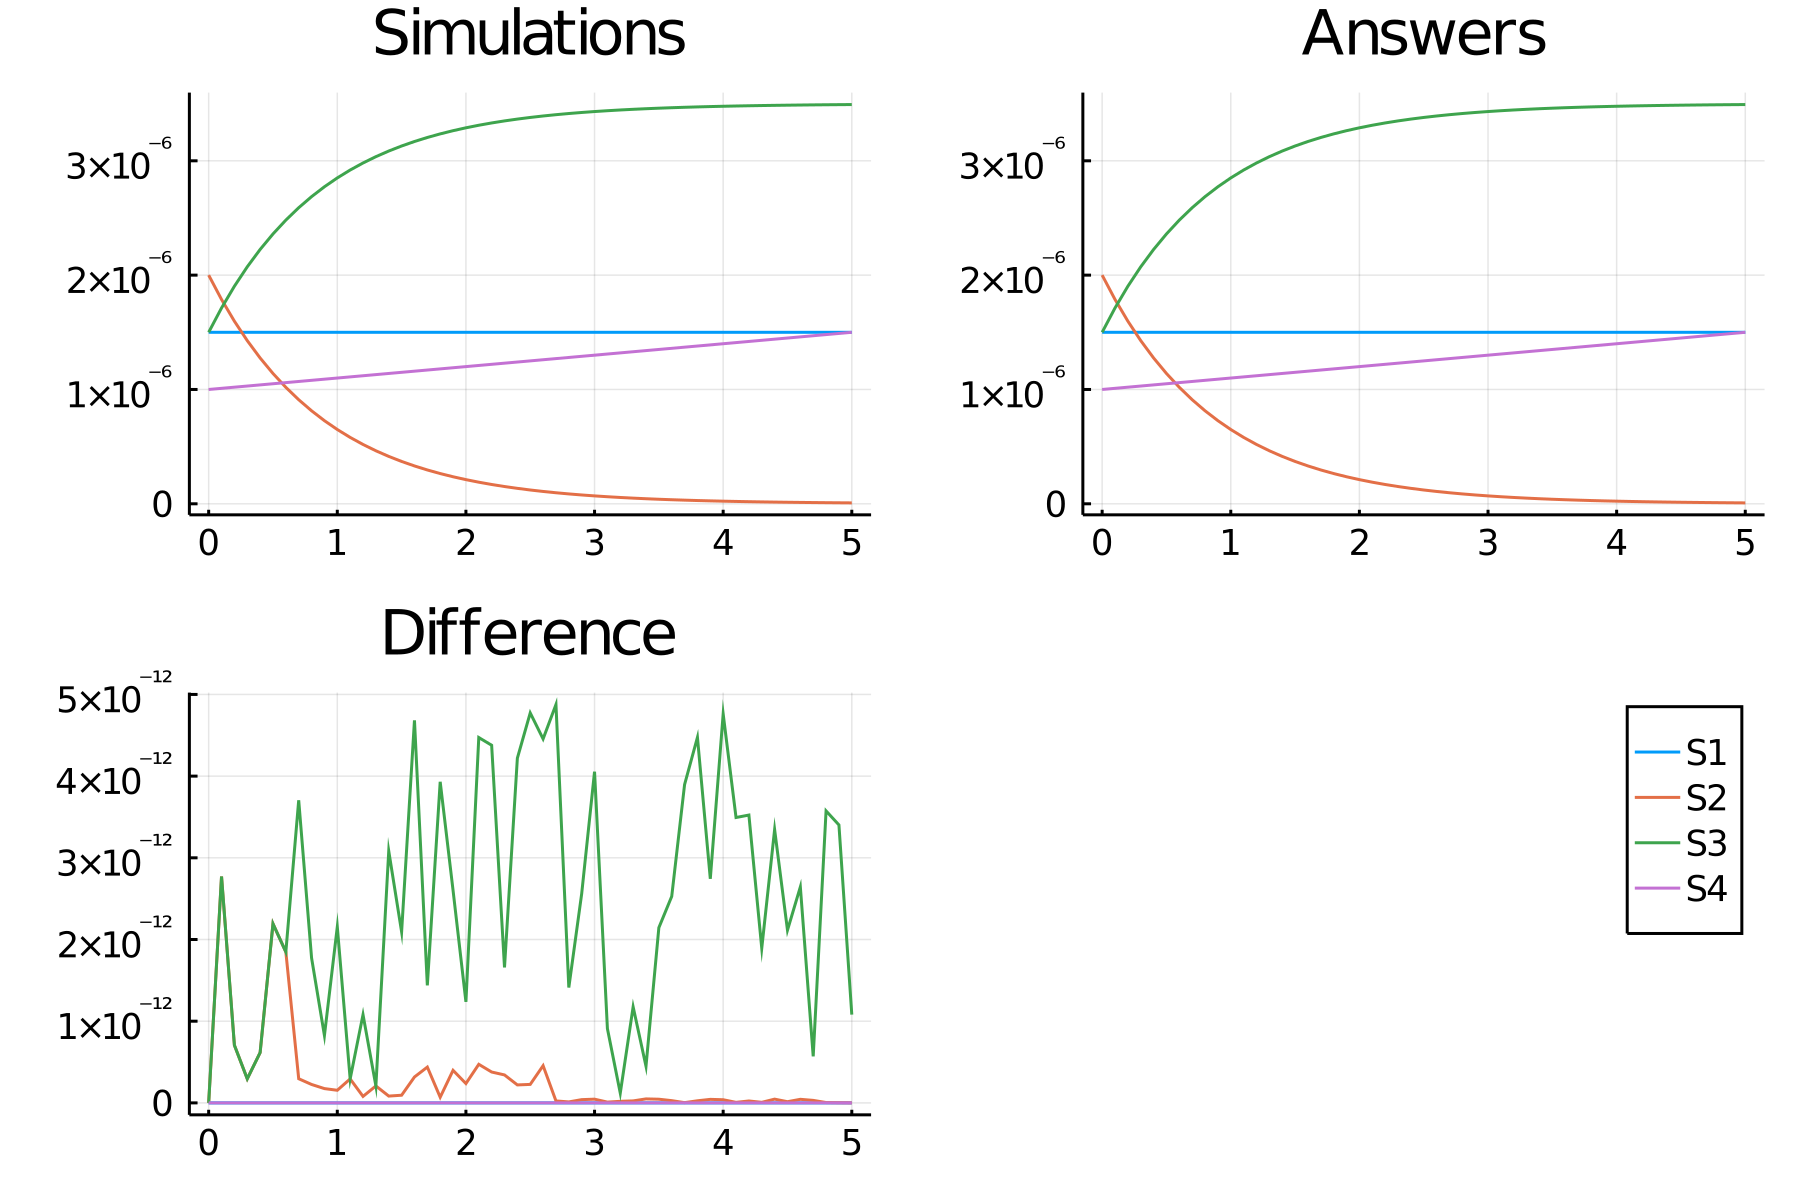

The data file committed next to this chart (first rows):
time, S1_, S2_, S3_, S4_
0.0, 1.5e-6, 2.0e-6, 1.5e-6, 1.0e-6
0.1, 1.5e-6, 1.7872327715120155e-6, 1.7127672284879844e-6, 1.0099999999999999e-6
0.2, 1.5e-6, 1.5971092937298712e-6, 1.9028907062701287e-6, 1.0199999999999998e-6
0.3, 1.5e-6, 1.4272197056534674e-6, 2.0727802943465324e-6, 1.0300000000000026e-6
0.4, 1.5e-6, 1.2754106157218145e-6, 2.2245893842781854e-6, 1.04e-6
0.5, 1.5e-6, 1.1397578070548217e-6, 2.3602421929451783e-6, 1.05e-6
0.6, 1.5e-6, 1.0185418475391176e-6, 2.481458152460882e-6, 1.0599999999999973e-6
0.7, 1.5e-6, 9.102262956114452e-7, 2.589773704388555e-6, 1.0699999999999758e-6
0.8, 1.5e-6, 8.134382254884724e-7, 2.6865617745115273e-6, 1.08e-6
0.9, 1.5e-6, 7.269508250280336e-7, 2.7730491749719663e-6, 1.09e-6
1.0, 1.5e-6, 6.496678455548761e-7, 2.850332154445124e-6, 1.0999999999999992e-6
1.1, 1.5e-6, 5.806097065232926e-7, 2.9193902934767074e-6, 1.1099999999999976e-6
1.2, 1.5e-6, 5.189010794365323e-7, 2.9810989205634675e-6, 1.119999999999993e-6
1.3, 1.5e-6, 4.6375979252143126e-7, 3.0362402074785686e-6, 1.1299999999999947e-6
1.4, 1.5e-6, 4.1448691662683094e-7, 3.085513083373169e-6, 1.1399999999999999e-6
1.5, 1.5e-6, 3.7045790621905577e-7, 3.129542093780944e-6, 1.1499999999999998e-6
1.6, 1.5e-6, 3.311146829183238e-7, 3.1688853170816763e-6, 1.1599999999999993e-6
1.7, 1.5e-6, 2.959585618601121e-7, 3.204041438139888e-6, 1.169999999999999e-6
1.8, 1.5e-6, 2.645439307251323e-7, 3.2354560692748677e-6, 1.1799999999999908e-6
1.9, 1.5e-6, 2.3647260147163288e-7, 3.263527398528367e-6, 1.1899999999998643e-6
2.0, 1.5e-6, 2.1138876322650664e-7, 3.288611236773493e-6, 1.1999999999999997e-6
2.1, 1.5e-6, 1.889744723015212e-7, 3.3110255276984787e-6, 1.2099999999999998e-6
2.2, 1.5e-6, 1.68945622106509e-7, 3.3310543778934908e-6, 1.2199999999999985e-6
2.3, 1.5e-6, 1.510483421278713e-7, 3.3489516578721283e-6, 1.2300000000000024e-6
2.4, 1.5e-6, 1.3505578005149398e-7, 3.364944219948506e-6, 1.2399999999999898e-6
2.5, 1.5e-6, 1.207652262544663e-7, 3.3792347737455334e-6, 1.2499999999999751e-6
2.6, 1.5e-6, 1.0799554454966098e-7, 3.392004455450339e-6, 1.26e-6
2.7, 1.5e-6, 9.658487613266666e-8, 3.403415123867333e-6, 1.27e-6
2.8, 1.5e-6, 8.638858801740548e-8, 3.4136114119825944e-6, 1.2799999999999994e-6
2.9, 1.5e-6, 7.727743978374113e-8, 3.422722560216259e-6, 1.289999999999999e-6
3.0, 1.5e-6, 6.91359454356731e-8, 3.4308640545643267e-6, 1.299999999999987e-6
3.1, 1.5e-6, 6.186090955893027e-8, 3.4381390904410694e-6, 1.309999999999954e-6
3.2, 1.5e-6, 5.536011932295125e-8, 3.444639880677049e-6, 1.3199999999999999e-6
3.3, 1.5e-6, 4.9551175645283064e-8, 3.4504488243547168e-6, 1.3299999999999998e-6
3.4, 1.5e-6, 4.4360448758178045e-8, 3.455639551241822e-6, 1.3399999999999999e-6
3.5, 1.5e-6, 3.972214493070879e-8, 3.460277855069291e-6, 1.3500000000000006e-6
3.6, 1.5e-6, 3.5577472555515156e-8, 3.4644225274444847e-6, 1.3600000000000022e-6
3.7, 1.5e-6, 3.187389690771819e-8, 3.468126103092282e-6, 1.369999999999967e-6
3.8, 1.5e-6, 2.8564474263907987e-8, 3.471435525736092e-6, 1.3799999999999751e-6
3.9, 1.5e-6, 2.5607256906984935e-8, 3.4743927430930154e-6, 1.3899999999999998e-6
4.0, 1.5e-6, 2.2964761388688538e-8, 3.4770352386113118e-6, 1.4e-6
4.1, 1.5e-6, 2.0603493434973872e-8, 3.4793965065650264e-6, 1.4099999999999996e-6
4.2, 1.5e-6, 1.8493523401831646e-8, 3.4815064765981686e-6, 1.4199999999999997e-6
4.3, 1.5e-6, 1.6608106915994108e-8, 3.483391893084006e-6, 1.430000000000004e-6
4.4, 1.5e-6, 1.4923345863586825e-8, 3.4850766541364135e-6, 1.4400000000000046e-6
4.5, 1.5e-6, 1.341788549326023e-8, 3.48658211450674e-6, 1.4499999999999999e-6
4.6, 1.5e-6, 1.2072643733542576e-8, 3.4879273562664577e-6, 1.4599999999999998e-6
4.7, 1.5e-6, 1.087056931813431e-8, 3.4891294306818658e-6, 1.4699999999999993e-6
4.8, 1.5e-6, 9.796425663306422e-9, 3.4902035743366936e-6, 1.4799999999999994e-6
4.9, 1.5e-6, 8.836597738988544e-9, 3.4911634022610117e-6, 1.4899999999999807e-6
5.0, 1.5e-6, 7.978919494260098e-9, 3.49202108050574e-6, 1.4999999999999998e-6
